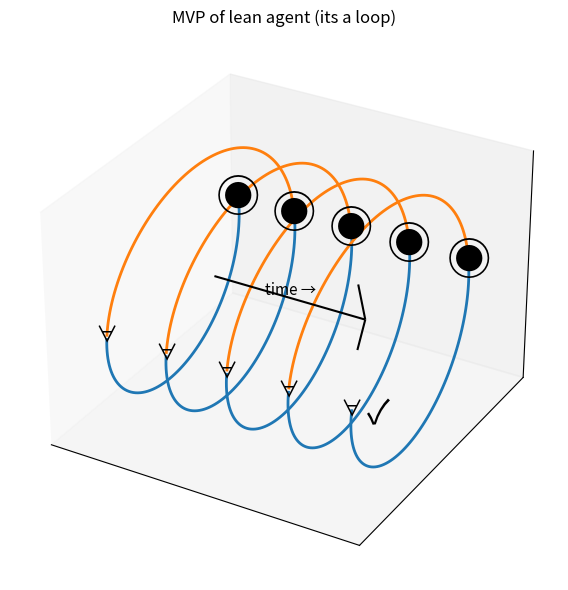

Reproduce this figure in Python. (Note: this script raises an exception after producing the figure.)
#!/usr/bin/env python3
# /// script
# dependencies = [
#   "matplotlib",
#   "pillow",
#   "numpy",
#   "fonttools",
# ]
# ///

import numpy as np
import matplotlib.pyplot as plt
from mpl_toolkits.mplot3d import Axes3D  # noqa: F401

# Helix parameter
t = np.linspace(0, 10 * np.pi, 800)

# Elliptical cross-section
a = 2.5
b = 0.7

# Axes (time, interaction, spatial)
x = t
y = a * np.sin(t)
z = b * np.cos(t)

fig = plt.figure(figsize=(10, 6))
ax = fig.add_subplot(111, projection='3d')

# --- Build colored segments between extrema ---

t_min, t_max = t.min(), t.max()
k_vals = np.arange(-10, 20)

# Maxima at t = pi/2 + 2kπ (LLM), minima at t = 3pi/2 + 2kπ (Lean)
t_maxima = np.pi/2 + 2 * np.pi * k_vals
t_minima = 3*np.pi/2 + 2 * np.pi * k_vals

t_maxima = t_maxima[(t_maxima >= t_min) & (t_maxima <= t_max)]
t_minima = t_minima[(t_minima >= t_min) & (t_minima <= t_max)]

# Combine & sort extrema
t_ext = np.concatenate([t_maxima, t_minima])
labels = (["max"] * len(t_maxima)) + (["min"] * len(t_minima))
# sort by t_ext
order = np.argsort(t_ext)
t_ext = t_ext[order]
labels = np.array(labels)[order]

# Colors
color_lean_to_llm = "tab:orange"
color_llm_to_lean = "tab:blue"

# Plot segments between successive extrema with two alternating colors
for i in range(len(t_ext) - 1):
    t_start, t_end = t_ext[i], t_ext[i+1]
    mask = (t >= t_start) & (t <= t_end)
    if labels[i] == "min" and labels[i+1] == "max":
        # Lean -> LLM
        c = color_lean_to_llm
    elif labels[i] == "max" and labels[i+1] == "min":
        # LLM -> Lean
        c = color_llm_to_lean
    else:
        # Shouldn't really happen, but fall back to one color
        c = "gray"
    ax.plot(x[mask], y[mask], z[mask], linewidth=2, color=c)

# --- Mark extrema ---

# Coordinates for maxima (LLM) and minima (Lean)
x_max = t_maxima
y_max = a * np.sin(t_maxima)
z_max = b * np.cos(t_maxima)

x_min = t_minima
y_min = a * np.sin(t_minima)
z_min = b * np.cos(t_minima)

# Lean toolcalls: ∀ on the helix
forall = "∀"
for i, (xn, yn, zn) in enumerate(zip(x_min, y_min, z_min)):
    ax.text(xn, yn, zn, forall, fontsize=16, ha='center', va='center')
    # Add checkmark next to the last forall
    if i == len(x_min) - 1:
        ax.text(xn + 1.5, yn, zn, "✓", fontsize=24, ha='left', va='center')

# LLM toolcalls: use Unicode symbol since matplotlib can't handle color emoji fonts
for xm, ym, zm in zip(x_max, y_max, z_max):
    ax.text(xm, ym, zm, "◉", fontsize=32, ha='center', va='center')

# Arrow along time at far right
arrow_x0 = t_max - 24.0  # Start further back so arrow extends to the right
arrow_y0 = 0
arrow_z0 = 0

ax.quiver(
    arrow_x0, arrow_y0, arrow_z0,
    1.0, 0.0, 0.0,
    length=16.0,
    arrow_length_ratio=0.05,
    color='black'
)

ax.text(
    arrow_x0 + 5.5,
    arrow_y0,
    arrow_z0,
    "time →",
    fontsize=11,
    ha='left',
    va='center'
)

# Kill ticks, tick labels, and z-axis label
ax.set_xticks([])
ax.set_yticks([])
ax.set_zticks([])
ax.set_xticklabels([])
ax.set_yticklabels([])
ax.set_zticklabels([])
ax.set_zlabel("")

# Title
ax.set_title("MVP of lean agent (its a loop)")

plt.tight_layout()

# Save to book static directory
output_path = "./book/static/img/lean-agent-helix.png"
plt.savefig(output_path, dpi=150, bbox_inches='tight')
print(f"Saved figure to {output_path}")
